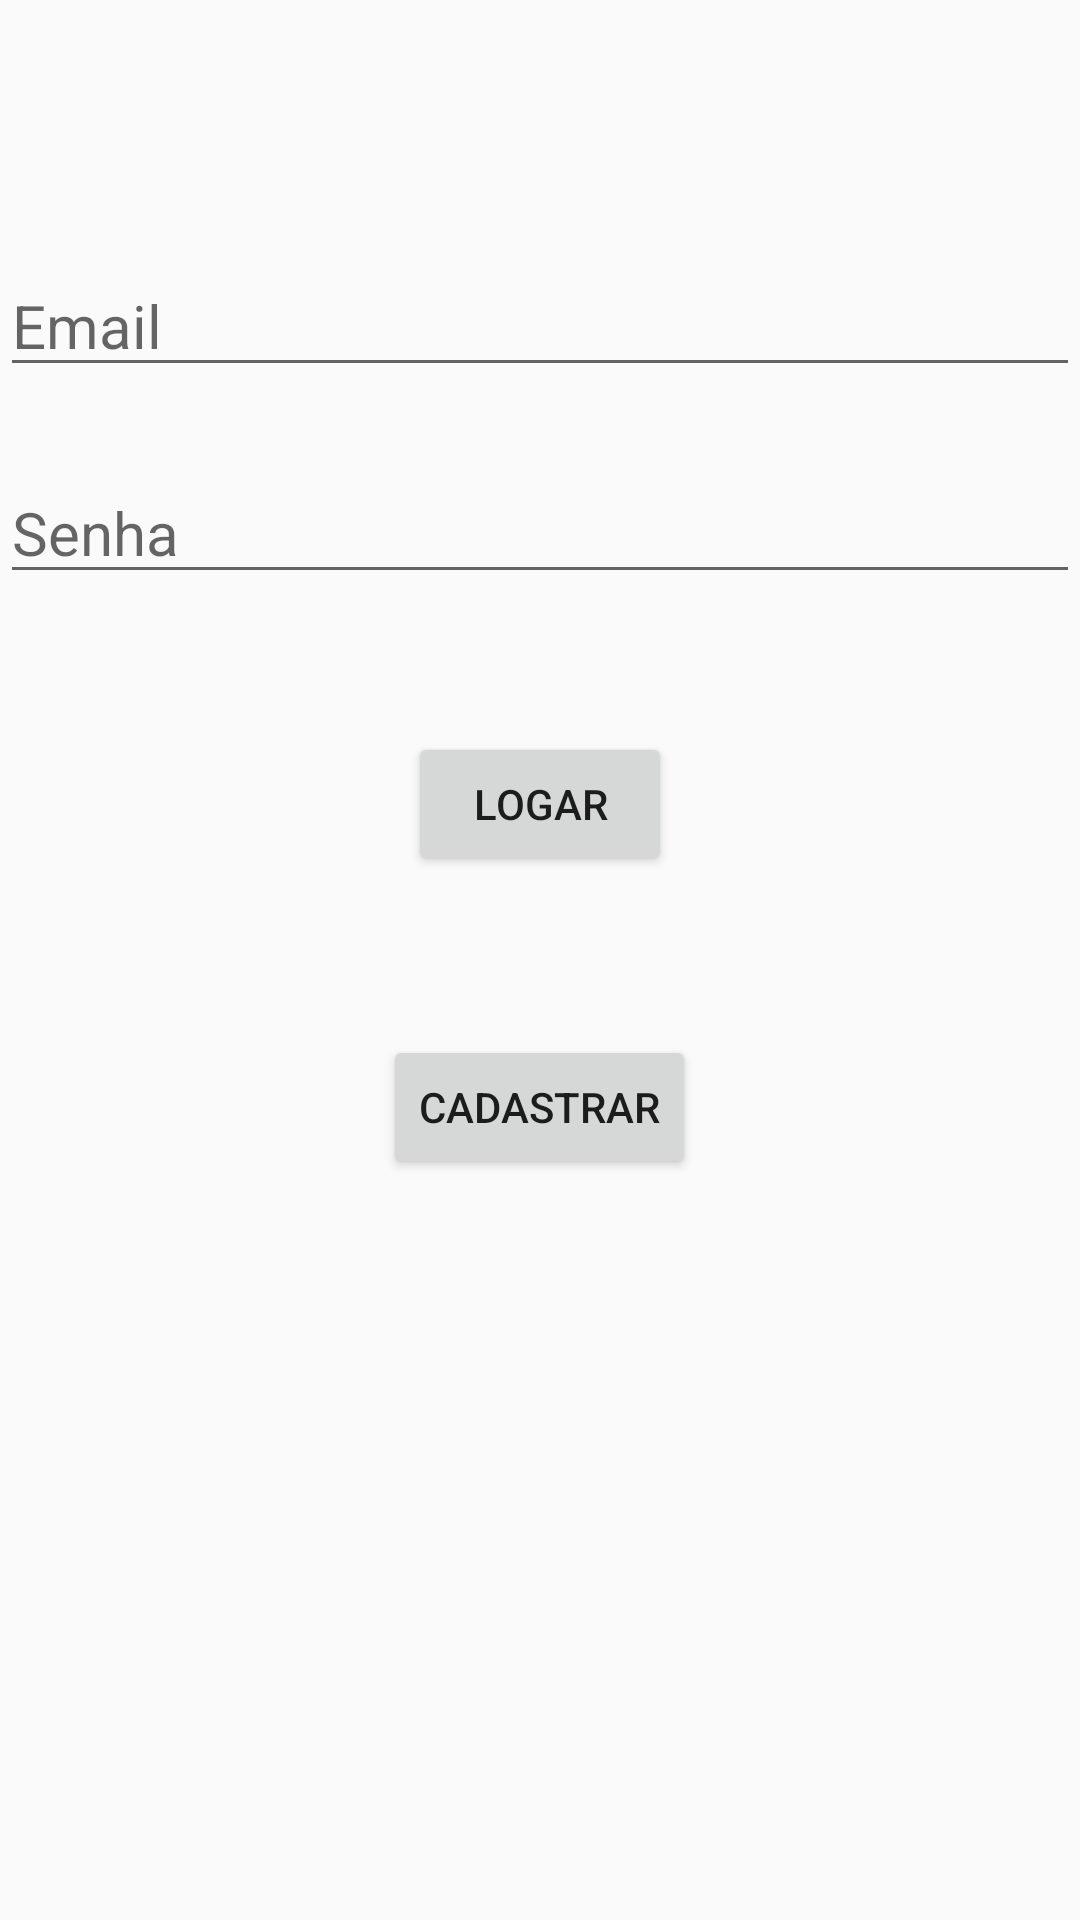

Write the Android layout XML for this screen, with the resource values it uses.
<!-- AndroidManifest.xml: application theme AppTheme -->
<!-- res/layout/activity_login.xml -->
<?xml version="1.0" encoding="utf-8"?>
<RelativeLayout xmlns:android="http://schemas.android.com/apk/res/android"
    xmlns:app="http://schemas.android.com/apk/res-auto"
    xmlns:tools="http://schemas.android.com/tools"
    android:layout_width="match_parent"
    android:layout_height="match_parent"
    tools:context="com.atividades.ufrpe.solparatodos.gui.LoginActivity">

    <Button
        android:id="@+id/btLogarId"
        android:layout_width="wrap_content"
        android:layout_height="wrap_content"
        android:text="@string/action_sign_in_short"
        tools:layout_editor_absoluteX="148dp"
        tools:layout_editor_absoluteY="245dp"
        android:layout_below="@+id/etSenhaId"
        android:layout_centerHorizontal="true"
        android:layout_marginTop="46dp" />

    <Button
        android:id="@+id/btCadastroId"
        android:layout_width="wrap_content"
        android:layout_height="wrap_content"
        android:layout_marginTop="53dp"
        android:text="@string/action_register"
        tools:layout_editor_absoluteX="140dp"
        tools:layout_editor_absoluteY="322dp"
        android:layout_below="@+id/btLogarId"
        android:layout_centerHorizontal="true" />

    <EditText
        android:id="@+id/etEmailID"
        android:layout_width="match_parent"
        android:layout_height="wrap_content"
        android:layout_alignParentLeft="true"
        android:layout_alignParentStart="true"
        android:layout_marginTop="85dp"
        android:hint="@string/prompt_email"
        android:inputType="textEmailAddress"
        android:textSize="20sp" />

    <EditText
        android:id="@+id/etSenhaId"
        android:layout_width="match_parent"
        android:layout_height="wrap_content"
        android:layout_alignParentLeft="true"
        android:layout_alignParentStart="true"
        android:layout_below="@+id/etEmailID"
        android:layout_marginTop="25dp"
        android:hint="@string/prompt_password"
        android:inputType="textPassword"
        android:textSize="20sp" />

</RelativeLayout>
<!-- resources referenced by this layout -->
<resources>
  <string name="action_register">Cadastrar</string>
  <string name="action_sign_in_short">Logar</string>
  <string name="prompt_email">Email</string>
  <string name="prompt_password">Senha</string>
  <style name="AppTheme" parent="Theme.AppCompat.Light.DarkActionBar">
          
          <item name="colorPrimary">@color/laranja</item>
          <item name="colorPrimaryDark">@color/colorPrimaryDark</item>
          <item name="colorAccent">@color/colorAccent</item>
      </style>
  <color name="laranja">#FF6600</color>
  <color name="colorPrimaryDark">#303F9F</color>
  <color name="colorAccent">#FF4081</color>
</resources>
